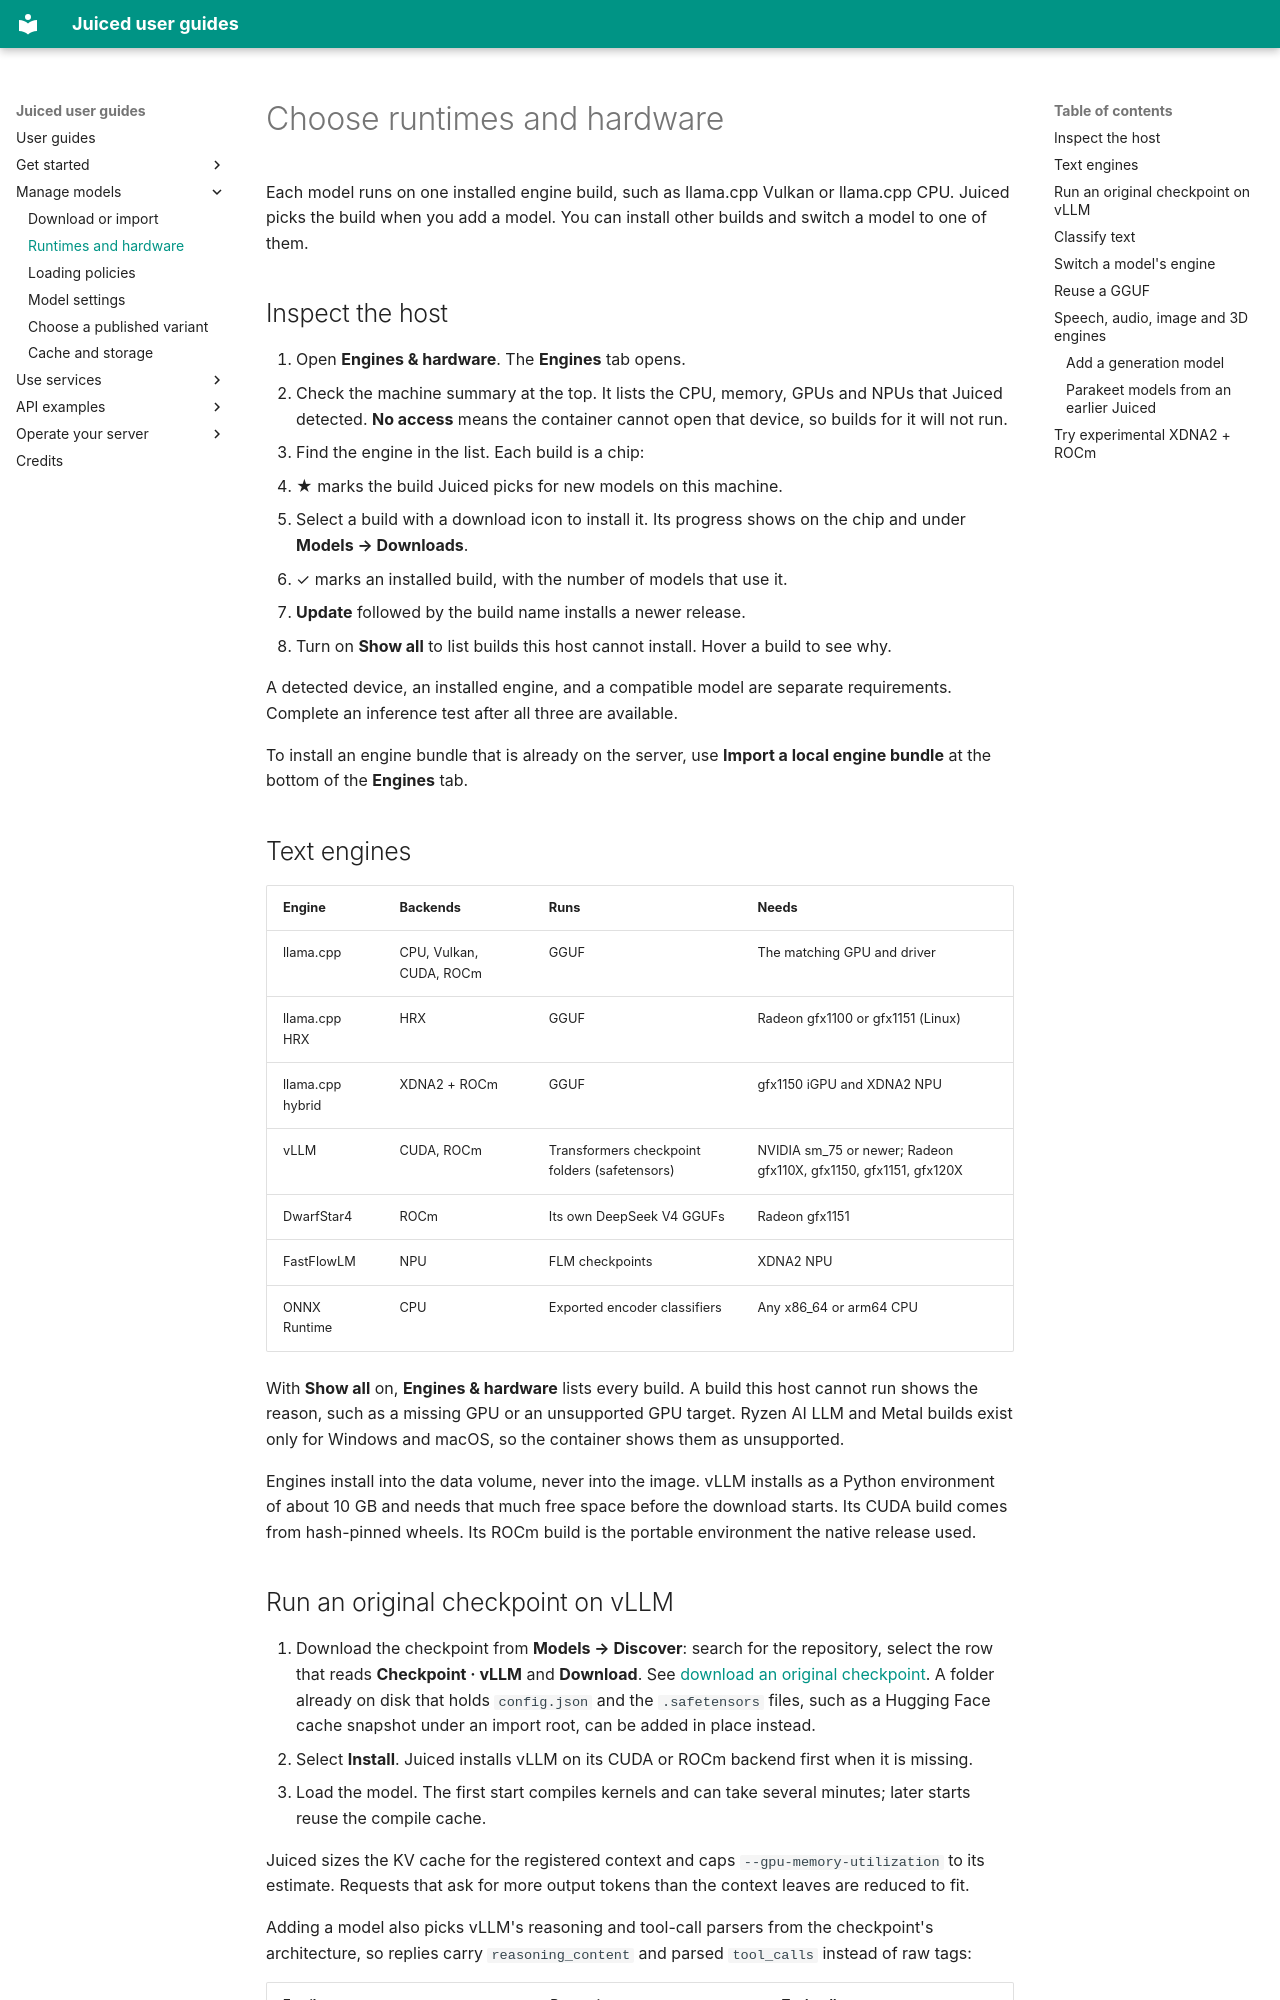

repository: Nulifyer/Juiced · page: guide/runtimes/index.html · generator: mkdocs

# Choose runtimes and hardware

Each model runs on one installed engine build, such as llama.cpp Vulkan or
llama.cpp CPU. Juiced picks the build when you add a model. You can install
other builds and switch a model to one of them.

## Inspect the host

1. Open **Engines & hardware**. The **Engines** tab opens.
2. Check the machine summary at the top. It lists the CPU, memory, GPUs and NPUs
   that Juiced detected. **No access** means the container cannot open that
   device, so builds for it will not run.
3. Find the engine in the list. Each build is a chip:
   - ★ marks the build Juiced picks for new models on this machine.
   - Select a build with a download icon to install it. Its progress shows on the
     chip and under **Models → Downloads**.
   - ✓ marks an installed build, with the number of models that use it.
   - **Update** followed by the build name installs a newer release.
4. Turn on **Show all** to list builds this host cannot install. Hover a build
   to see why.

A detected device, an installed engine, and a compatible model are separate
requirements. Complete an inference test after all three are available.

To install an engine bundle that is already on the server, use
**Import a local engine bundle** at the bottom of the **Engines** tab.

## Text engines

| Engine | Backends | Runs | Needs |
|--------|----------|------|-------|
| llama.cpp | CPU, Vulkan, CUDA, ROCm | GGUF | The matching GPU and driver |
| llama.cpp HRX | HRX | GGUF | Radeon gfx1100 or gfx1151 (Linux) |
| llama.cpp hybrid | XDNA2 + ROCm | GGUF | gfx1150 iGPU and XDNA2 NPU |
| vLLM | CUDA, ROCm | Transformers checkpoint folders (safetensors) | NVIDIA sm_75 or newer; Radeon gfx110X, gfx1150, gfx1151, gfx120X |
| DwarfStar4 | ROCm | Its own DeepSeek V4 GGUFs | Radeon gfx1151 |
| FastFlowLM | NPU | FLM checkpoints | XDNA2 NPU |
| ONNX Runtime | CPU | Exported encoder classifiers | Any x86_64 or arm64 CPU |

With **Show all** on, **Engines & hardware** lists every build. A build this host
cannot run shows the reason, such as a missing GPU or an unsupported GPU target.
Ryzen AI LLM and Metal builds exist only for Windows and macOS, so the container
shows them as unsupported.

Engines install into the data volume, never into the image. vLLM installs as a
Python environment of about 10 GB and needs that much free space before the
download starts. Its CUDA build comes from hash-pinned wheels. Its ROCm build is
the portable environment the native release used.
